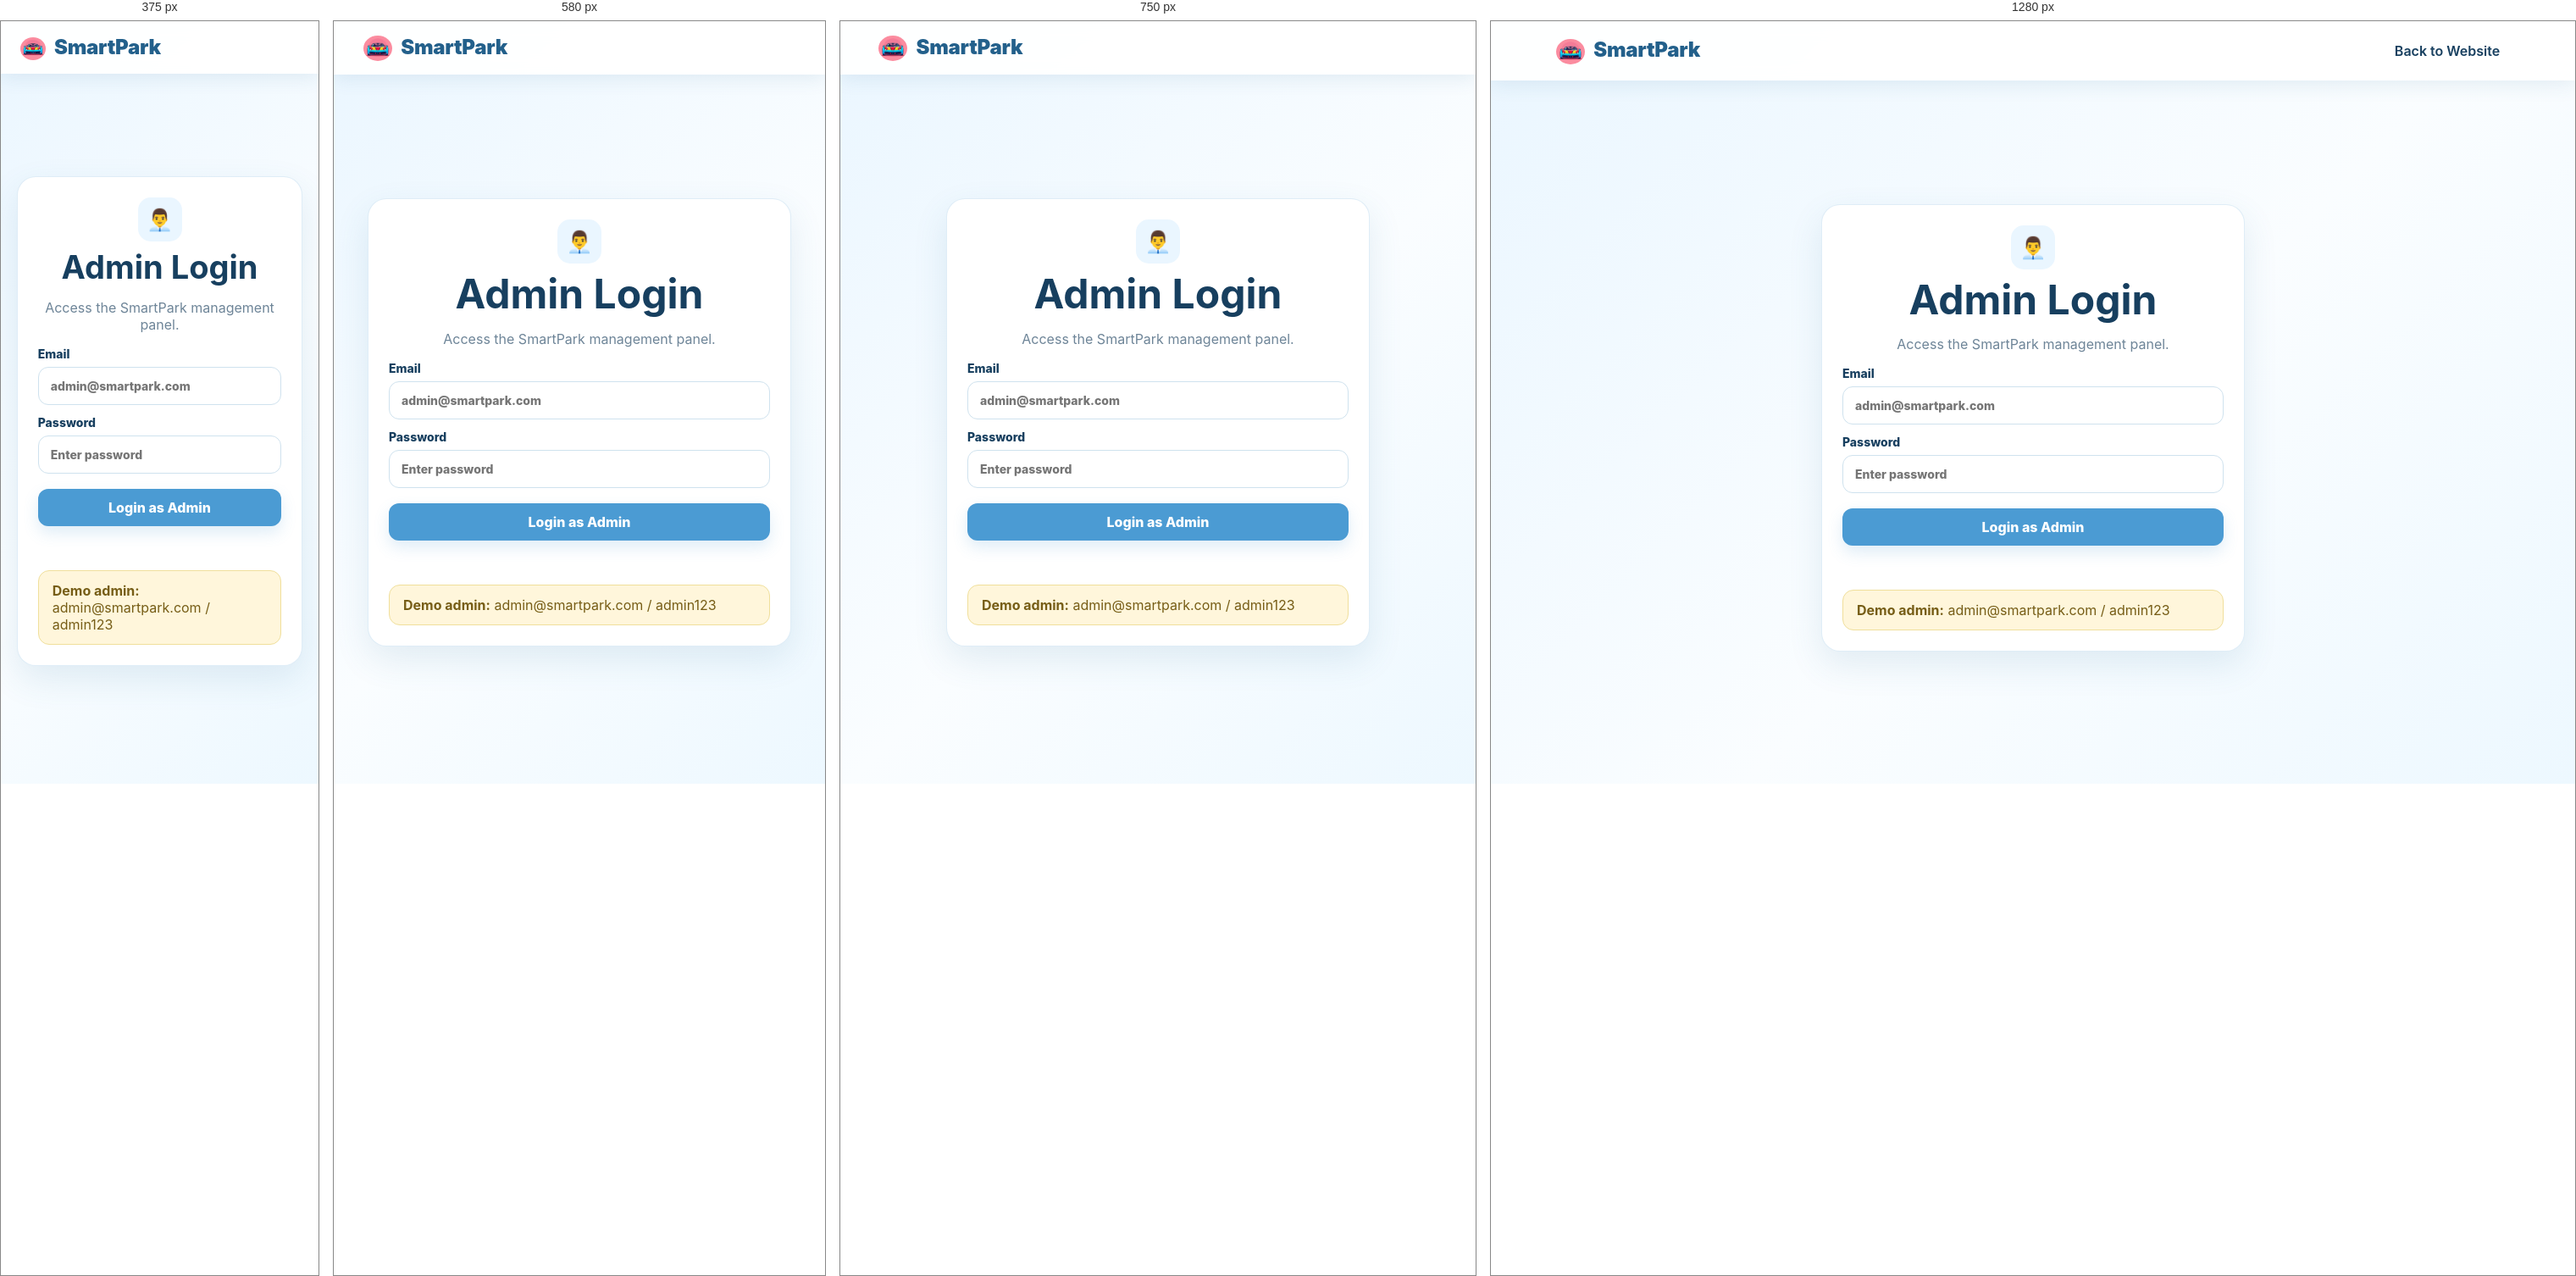
Rendered at 375 px, 580 px, 750 px and 1280 px, left to right.

<!-- file: admin-login.html -->
<!doctype html><html><head><meta charset="UTF-8"><meta name="viewport" content="width=device-width,initial-scale=1"><title>Admin Login | SmartPark</title><link rel="stylesheet" href="../css/style.css"></head><body><nav><a class="brand" href="../index.html"><span class="brand-car" aria-hidden="true"><img src="../images/smartpark-car-logo.png" alt="" /></span> SmartPark</a><div class="nav-links"><a href="../index.html">Back to Website</a></div></nav><main class="container form-wrap"><div class="form-card"><div class="text-center"><div class="feature-icon" style="margin:auto">👨‍💼</div><h1>Admin Login</h1><p class="muted">Access the SmartPark management panel.</p></div><form id="adminLogin"><label>Email<input name="email" type="email" placeholder="admin@smartpark.com" required></label><label>Password<input name="password" type="password" placeholder="Enter password" required></label><button class="btn">Login as Admin</button><p id="msg" class="msg"></p></form><div class="notice" style="margin-top:18px"><b>Demo admin:</b> admin@smartpark.com / admin123</div></div></main><script src="../js/app.js"></script><script>document.getElementById('adminLogin').addEventListener('submit',async e=>{e.preventDefault();try{const r=await request('/users/login',{method:'POST',headers:{'Content-Type':'application/json'},body:JSON.stringify({email:e.target.email.value,password:e.target.password.value})});if(r.role!=='ADMIN')throw new Error('This account is not an admin.');saveUser(r);location.href='admin-dashboard.html';}catch(x){document.getElementById('msg').textContent=x.message;}});</script></body></html>


/* @media block from style.css */
@media(max-width:900px){.nav-links{display:none}.nav-links.open{display:flex;position:absolute;top:70px;left:0;right:0;padding:15px 6%;background:#fff;box-shadow:0 10px 20px rgba(0,0,0,.08);flex-direction:column;align-items:stretch}.nav-links a{display:block}.menu-btn{display:block}.hero{grid-template-columns:1fr;padding:50px 0}.hero-visual{min-height:300px}.stats{grid-template-columns:repeat(2,1fr)}.footer-grid,.two-col{grid-template-columns:1fr}.search-row{grid-template-columns:1fr}}

/* @media block from style.css */
@media(max-width:560px){h1{font-size:38px}.container{width:90%}.stats{grid-template-columns:1fr}.payment-options{grid-template-columns:1fr}.hero-car{font-size:90px}.hero-badge{font-size:12px}}

/* @media block from style.css */
@media(max-width:600px){.parking-board-wrap{padding:12px}.parking-board{padding:12px}.parking-board-head{align-items:flex-start;flex-direction:column}.slot-grid{grid-template-columns:repeat(2,minmax(0,1fr))}.parking-preview{height:165px}}

/* @media block from style.css */
@media(max-width:600px){.location-photo{height:165px}}

/* @media block from style.css */
@media(max-width:600px){.filter-chip{padding:8px 11px;font-size:12px}.slot-summary{font-size:12px}}

/* @media block from style.css */
@media(max-width:560px){.hero-car-art{max-width:100%;max-height:260px;}.hero-car{padding:42px 10px;}.hero-badge{padding:10px 12px;font-size:12px}.badge-one{top:18px;left:12px}.badge-two{bottom:18px;right:12px}.brand-car{width:30px;height:27px;flex-basis:30px;}}